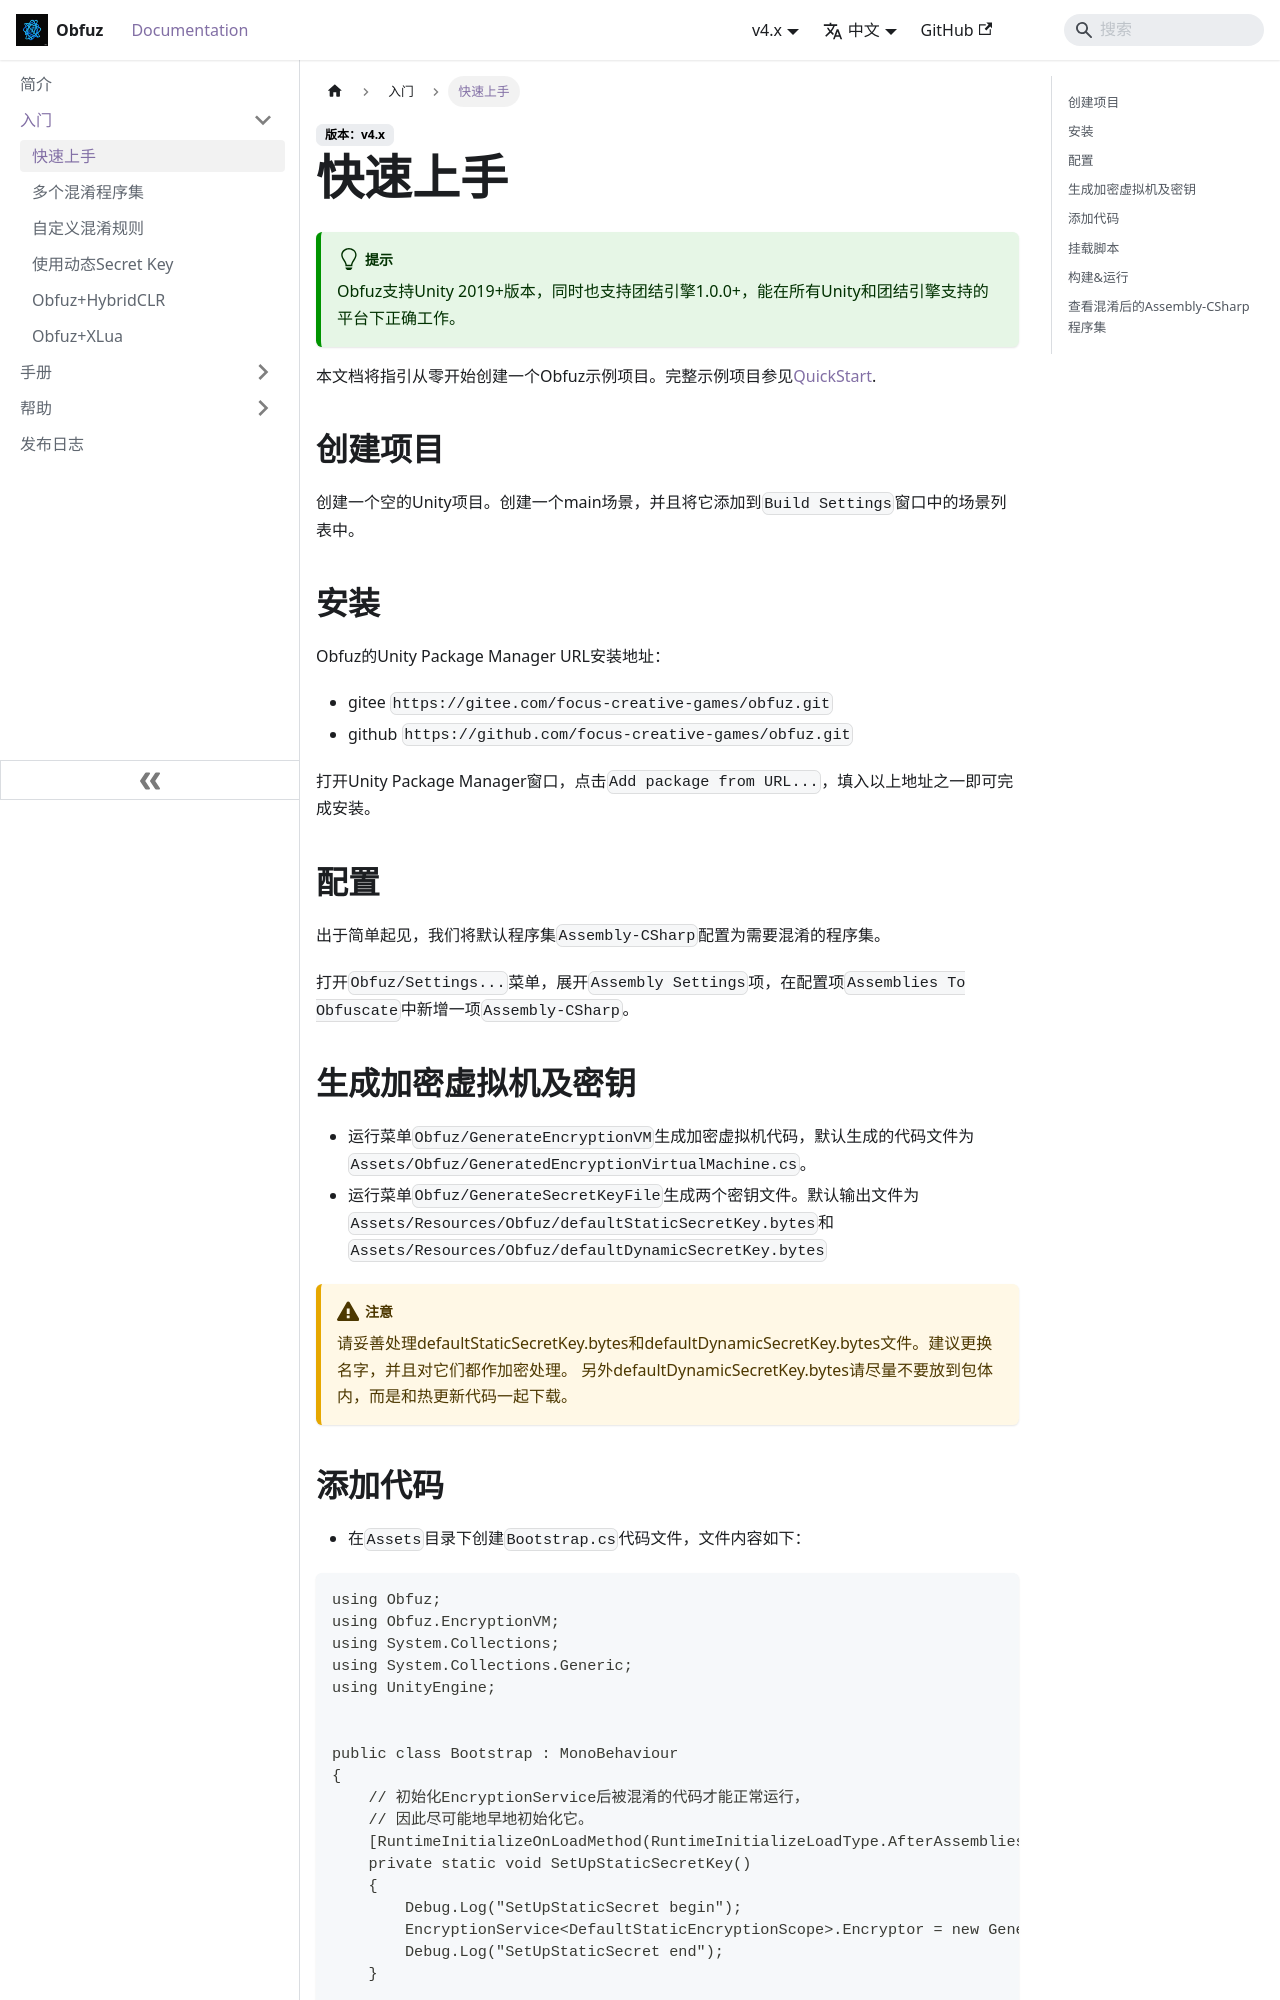

repository: focus-creative-games/obfuz-doc · page: docs/beginner/quick-start.html · generator: docusaurus

# 快速上手

:::tip
Obfuz支持Unity 2019+版本，同时也支持团结引擎1.0.0+，能在所有Unity和团结引擎支持的平台下正确工作。
:::

本文档将指引从零开始创建一个Obfuz示例项目。完整示例项目参见[QuickStart](https://github.com/focus-creative-games/obfuz-samples/tree/main/QuickStart).

## 创建项目

创建一个空的Unity项目。创建一个main场景，并且将它添加到`Build Settings`窗口中的场景列表中。

## 安装

Obfuz的Unity Package Manager URL安装地址：

- gitee `https://gitee.com/focus-creative-games/obfuz.git`
- github `https://github.com/focus-creative-games/obfuz.git`

打开Unity Package Manager窗口，点击`Add package from URL...`，填入以上地址之一即可完成安装。

## 配置

出于简单起见，我们将默认程序集`Assembly-CSharp`配置为需要混淆的程序集。

打开`Obfuz/Settings...`菜单，展开`Assembly Settings`项，在配置项`Assemblies To Obfuscate`中新增一项`Assembly-CSharp`。

## 生成加密虚拟机及密钥

- 运行菜单`Obfuz/GenerateEncryptionVM`生成加密虚拟机代码，默认生成的代码文件为`Assets/Obfuz/GeneratedEncryptionVirtualMachine.cs`。
- 运行菜单`Obfuz/GenerateSecretKeyFile`生成两个密钥文件。默认输出文件为`Assets/Resources/Obfuz/defaultStaticSecretKey.bytes`和`Assets/Resources/Obfuz/defaultDynamicSecretKey.bytes`

:::warning
请妥善处理defaultStaticSecretKey.bytes和defaultDynamicSecretKey.bytes文件。建议更换名字，并且对它们都作加密处理。
另外defaultDynamicSecretKey.bytes请尽量不要放到包体内，而是和热更新代码一起下载。
:::
